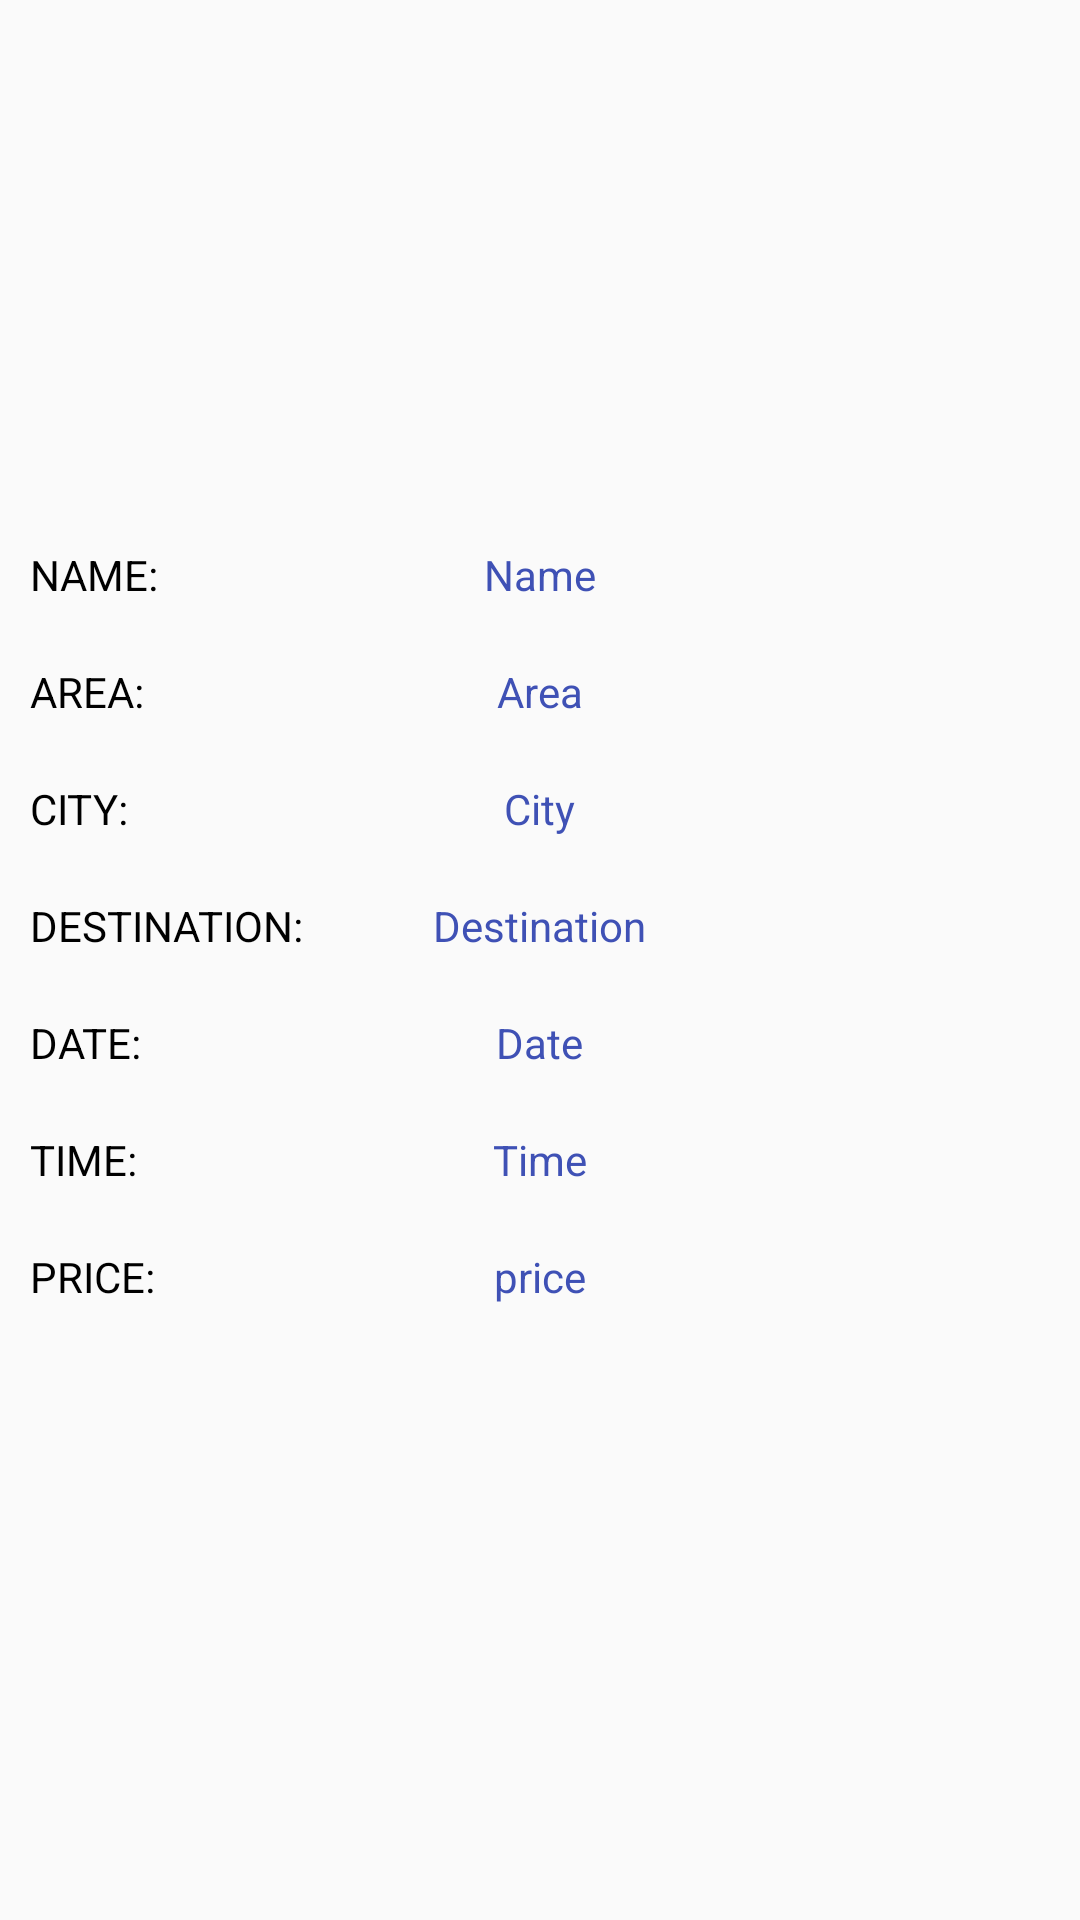

Android layout source for this screen:
<!-- AndroidManifest.xml: application theme AppTheme -->
<!-- res/layout/activity_history_passenger_det.xml -->
<?xml version="1.0" encoding="utf-8"?>
<RelativeLayout xmlns:android="http://schemas.android.com/apk/res/android"
    xmlns:app="http://schemas.android.com/apk/res-auto"
    xmlns:tools="http://schemas.android.com/tools"
    android:layout_width="match_parent"
    android:layout_height="match_parent"
    tools:context=".HistoryPassengerDet">

    <ImageView
        android:id="@+id/imageView2"
        android:layout_width="137dp"
        android:layout_height="132dp"

        android:layout_centerHorizontal="true"
        android:layout_margin="20sp" />

    <TextView
        android:id="@+id/name"
        android:layout_width="wrap_content"
        android:layout_height="wrap_content"
        android:layout_below="@+id/imageView2"
        android:layout_centerHorizontal="true"
        android:layout_margin="5sp"
        android:padding="5sp"
        android:text="Name"
        android:textColor="#3F51B5" />

    <TextView
        android:id="@+id/nameText"
        android:layout_width="wrap_content"
        android:layout_height="wrap_content"
        android:layout_below="@+id/imageView2"
        android:layout_margin="5sp"
        android:padding="5sp"
        android:text="NAME:"
        android:textColor="#000000" />

    <TextView
        android:id="@+id/area"
        android:layout_width="wrap_content"
        android:layout_height="wrap_content"
        android:layout_below="@+id/name"
        android:layout_centerHorizontal="true"
        android:layout_margin="5sp"
        android:padding="5sp"
        android:text="Area"
        android:textColor="#3F51B5" />

    <TextView
        android:id="@+id/areaText"
        android:layout_width="wrap_content"
        android:layout_height="wrap_content"
        android:layout_below="@+id/name"
        android:layout_margin="5sp"
        android:padding="5sp"
        android:text="AREA:"
        android:textColor="#000000" />

    <TextView
        android:id="@+id/city"
        android:layout_width="wrap_content"
        android:layout_height="wrap_content"
        android:layout_below="@+id/area"
        android:layout_centerHorizontal="true"
        android:layout_margin="5sp"
        android:padding="5sp"
        android:text="City"
        android:textColor="#3F51B5" />

    <TextView
        android:id="@+id/cityText"
        android:layout_width="wrap_content"
        android:layout_height="wrap_content"
        android:layout_below="@+id/area"
        android:layout_margin="5sp"
        android:padding="5sp"
        android:text="CITY:"
        android:textColor="#000000" />


    <TextView
        android:id="@+id/dest"
        android:layout_width="wrap_content"
        android:layout_height="wrap_content"
        android:layout_below="@+id/city"
        android:layout_centerHorizontal="true"
        android:layout_margin="5sp"
        android:padding="5sp"
        android:text="Destination"
        android:textColor="#3F51B5" />

    <TextView
        android:id="@+id/destText"
        android:layout_width="wrap_content"
        android:layout_height="wrap_content"
        android:layout_below="@+id/city"
        android:layout_margin="5sp"
        android:padding="5sp"
        android:text="DESTINATION:"
        android:textColor="#000000" />


    <TextView
        android:id="@+id/date"
        android:layout_width="wrap_content"
        android:layout_height="wrap_content"
        android:layout_below="@+id/dest"
        android:layout_centerHorizontal="true"
        android:layout_margin="5sp"
        android:padding="5sp"
        android:text="Date"
        android:textColor="#3F51B5" />

    <TextView
        android:id="@+id/dateText"
        android:layout_width="wrap_content"
        android:layout_height="wrap_content"
        android:layout_below="@+id/dest"
        android:layout_margin="5sp"
        android:padding="5sp"
        android:text="DATE:"
        android:textColor="#000000" />

    <TextView
        android:id="@+id/time"
        android:layout_width="wrap_content"
        android:layout_height="wrap_content"
        android:layout_below="@+id/date"
        android:layout_centerHorizontal="true"
        android:layout_margin="5sp"
        android:padding="5sp"
        android:text="Time"
        android:textColor="#3F51B5" />

    <TextView
        android:id="@+id/timeText"
        android:layout_width="wrap_content"
        android:layout_height="wrap_content"
        android:layout_below="@+id/date"
        android:layout_margin="5sp"
        android:padding="5sp"
        android:text="TIME:"
        android:textColor="#000000" />

    <TextView
        android:id="@+id/price"
        android:layout_width="wrap_content"
        android:layout_height="wrap_content"
        android:layout_below="@+id/time"
        android:layout_centerHorizontal="true"
        android:layout_margin="5sp"
        android:padding="5sp"
        android:text="price"
        android:textColor="#3F51B5" />

    <TextView
        android:id="@+id/priceText"
        android:layout_width="wrap_content"
        android:layout_height="wrap_content"
        android:layout_below="@+id/time"
        android:layout_margin="5sp"
        android:padding="5sp"
        android:text="PRICE:"
        android:textColor="#000000" />

</RelativeLayout>
<!-- resources referenced by this layout -->
<resources>
  <style name="AppTheme" parent="Theme.AppCompat.Light.DarkActionBar">
          
          <item name="colorPrimary">@color/colorPrimary</item>
          <item name="colorPrimaryDark">@color/colorPrimaryDark</item>
          <item name="colorAccent">@color/colorAccent</item>
          <item name="windowActionBar">false</item>
          <item name="windowNoTitle">true</item>
          <item name="android:statusBarColor">#00000000</item>
      </style>
  <!-- not gathered from this repository: default colours our renderer supplied (Android Studio template values) -->
  <color name="colorPrimary">#FF6200EE</color>
  <color name="colorPrimaryDark">#FF3700B3</color>
  <color name="colorAccent">#FF03DAC5</color>
</resources>
